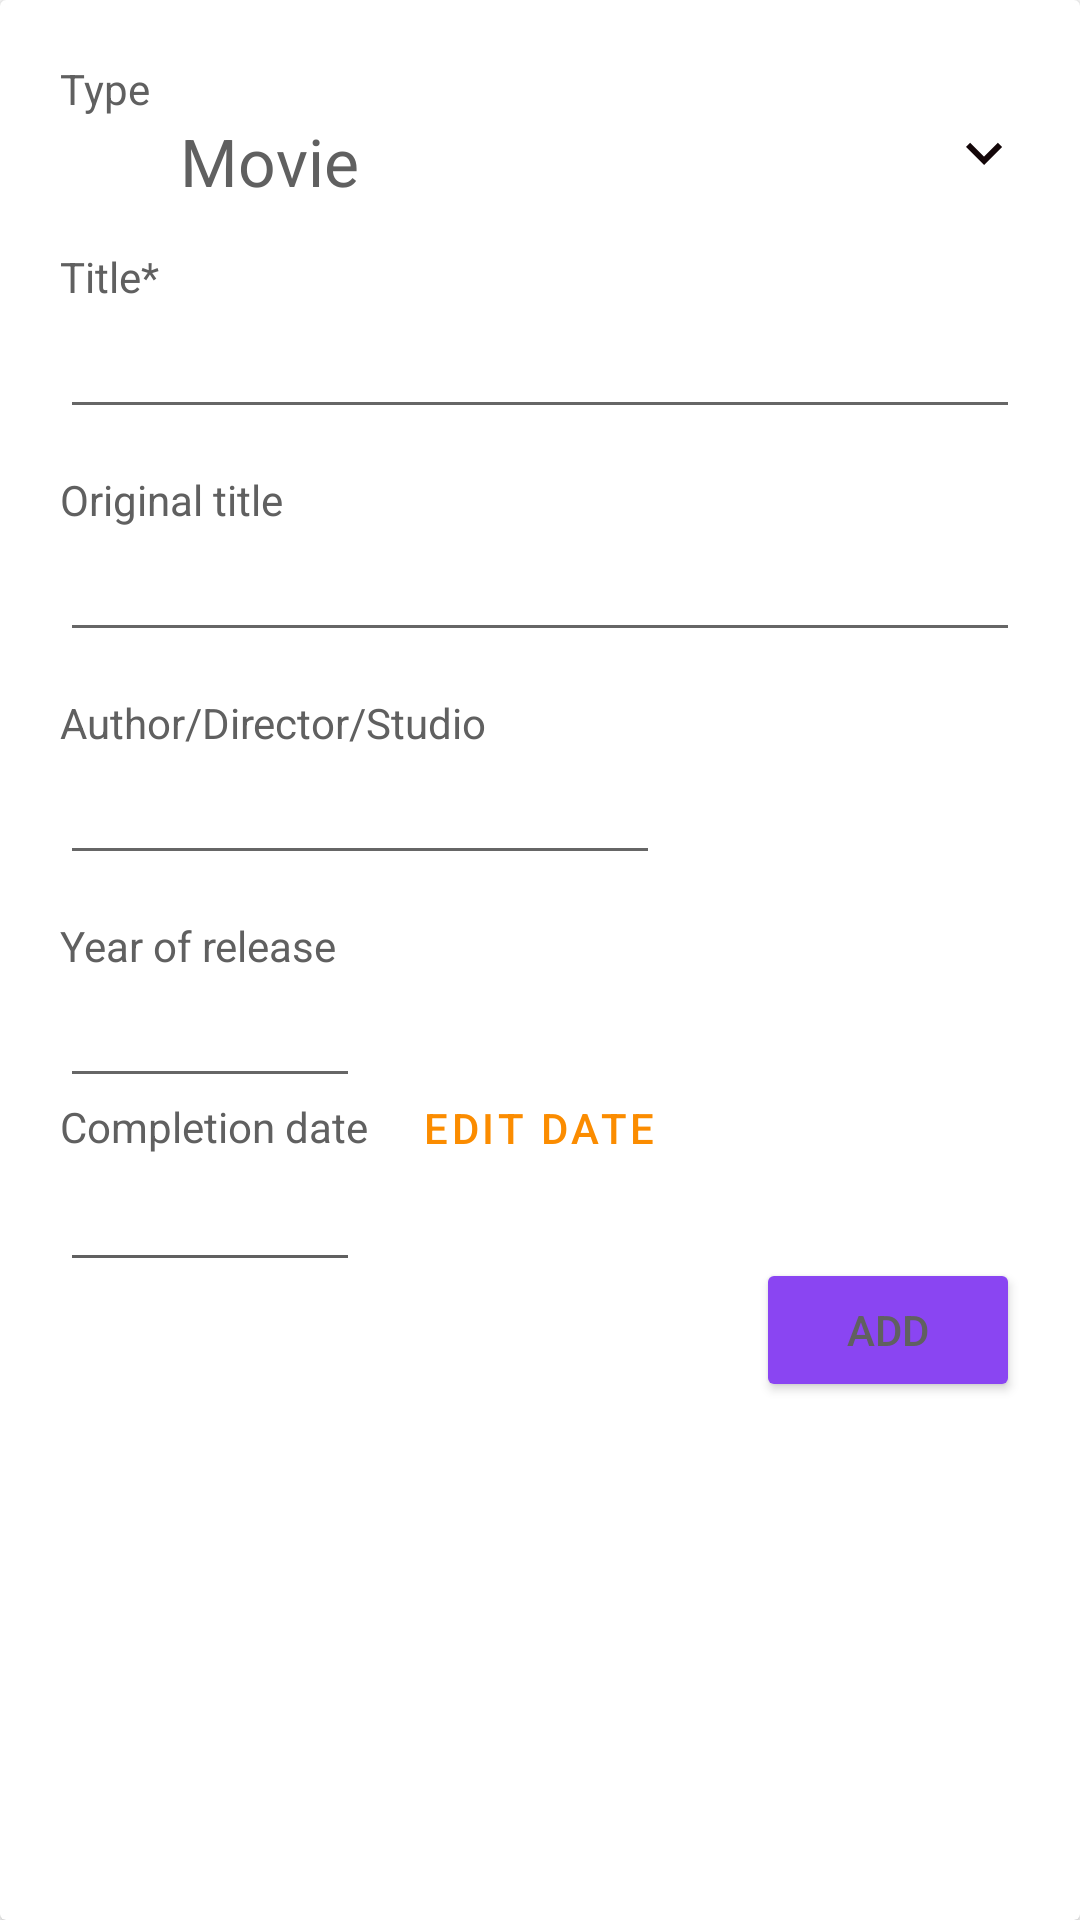

Produce the Android XML layout that renders to this screen, including the resource entries it uses.
<!-- AndroidManifest.xml: application theme Theme.WatchReadPlay -->
<!-- res/layout/dialog_view.xml -->
<?xml version="1.0" encoding="utf-8"?>
<androidx.cardview.widget.CardView
    xmlns:android="http://schemas.android.com/apk/res/android"
    xmlns:app="http://schemas.android.com/apk/res-auto"
    android:layout_width="match_parent"
    android:layout_height="match_parent">

    <LinearLayout
        android:layout_width="match_parent"
        android:layout_height="match_parent"
        android:orientation="vertical"
        android:padding="@dimen/card_padding"
        android:layout_margin="@dimen/card_margin">

        <com.google.android.material.textview.MaterialTextView
            android:id="@+id/type_desc_dialog"
            android:layout_width="wrap_content"
            android:layout_height="wrap_content"
            android:text="@string/type" />

        <androidx.constraintlayout.widget.ConstraintLayout
            android:id="@+id/type_layout_dialog"
            android:layout_width="match_parent"
            android:layout_height="wrap_content">

            <androidx.appcompat.widget.AppCompatImageView
                android:id="@+id/icon_dialog"
                android:layout_width="@dimen/add_image_size"
                android:layout_height="@dimen/add_image_size"
                android:src="@drawable/ic_movie"
                app:layout_constraintBottom_toBottomOf="@+id/type_dialog"
                app:layout_constraintStart_toStartOf="parent"
                app:layout_constraintTop_toTopOf="parent" />

            <com.google.android.material.textview.MaterialTextView
                android:id="@+id/type_dialog"
                android:layout_width="wrap_content"
                android:layout_height="wrap_content"
                android:layout_marginStart="10dp"
                android:text="@string/movie"
                android:textSize="@dimen/add_text_size"
                app:layout_constraintStart_toEndOf="@+id/icon_dialog"
                app:layout_constraintTop_toTopOf="parent" />

            <androidx.appcompat.widget.AppCompatImageButton
                android:id="@+id/type_button_dialog"
                android:layout_width="wrap_content"
                android:layout_height="wrap_content"
                android:background="?android:attr/selectableItemBackground"
                android:src="@drawable/ic_arrow"
                app:layout_constraintEnd_toEndOf="parent"
                app:layout_constraintTop_toTopOf="parent" />

        </androidx.constraintlayout.widget.ConstraintLayout>

        <com.google.android.material.textview.MaterialTextView
            android:id="@+id/title_desc_dialog"
            android:layout_marginTop="@dimen/top_margin_row"
            android:layout_width="wrap_content"
            android:layout_height="wrap_content"
            android:text="@string/title_req" />

        <com.google.android.material.textfield.TextInputEditText
            android:id="@+id/title_dialog"
            style="@style/EditTextStyle.Dialog" />

        <com.google.android.material.textview.MaterialTextView
            android:id="@+id/title_original_desc_dialog"
            android:layout_marginTop="@dimen/top_margin_row"
            android:layout_width="wrap_content"
            android:layout_height="wrap_content"
            android:text="@string/original_title" />

        <com.google.android.material.textfield.TextInputEditText
            android:id="@+id/title_original_dialog"
            style="@style/EditTextStyle.Dialog" />

        <com.google.android.material.textview.MaterialTextView
            android:id="@+id/author_desc_dialog"
            android:layout_marginTop="@dimen/top_margin_row"
            android:layout_width="wrap_content"
            android:layout_height="wrap_content"
            android:text="@string/author" />

        <com.google.android.material.textfield.TextInputEditText
            android:id="@+id/author_dialog"
            style="@style/EditTextStyle.Dialog"
            android:layout_width="@dimen/layout_width"/>

        <com.google.android.material.textview.MaterialTextView
            android:id="@+id/release_date_desc_dialog"
            android:layout_marginTop="@dimen/top_margin_row"
            android:layout_width="wrap_content"
            android:layout_height="wrap_content"
            android:text="@string/release_year" />

        <com.google.android.material.textfield.TextInputEditText
            android:id="@+id/release_date_dialog"
            style="@style/EditTextStyle.Dialog"
            android:layout_width="wrap_content"
            android:inputType="number"/>

        <androidx.constraintlayout.widget.ConstraintLayout
            android:layout_width="wrap_content"
            android:layout_height="wrap_content">

            <com.google.android.material.textview.MaterialTextView
                android:id="@+id/completion_date_desc_dialog"
                android:layout_width="wrap_content"
                android:layout_height="wrap_content"
                android:text="@string/completion_date"
                app:layout_constraintStart_toStartOf="parent"
                app:layout_constraintTop_toTopOf="parent" />

            <com.google.android.material.button.MaterialButton
                android:id="@+id/date_picker_button_dialog"
                style="@style/Widget.MaterialComponents.Button.TextButton"
                android:layout_width="wrap_content"
                android:layout_height="22dp"
                android:layout_gravity="bottom"
                android:gravity="bottom"
                android:insetTop="0dp"
                android:insetBottom="0dp"
                android:paddingTop="0dp"
                android:paddingBottom="0dp"
                android:layout_marginStart="@dimen/card_margin"
                android:text="@string/edit_date"
                android:textColor="@color/button_color"
                app:layout_constraintBottom_toBottomOf="@+id/completion_date_desc_dialog"
                app:layout_constraintStart_toEndOf="@+id/completion_date_desc_dialog" />

        </androidx.constraintlayout.widget.ConstraintLayout>

        <androidx.constraintlayout.widget.ConstraintLayout
            android:layout_width="wrap_content"
            android:layout_height="wrap_content">

            <com.google.android.material.textview.MaterialTextView
                android:id="@+id/completion_date_dialog"
                style="@style/EditTextStyle.Dialog"
                android:layout_width="wrap_content"
                app:layout_constraintStart_toStartOf="parent"
                app:layout_constraintTop_toTopOf="parent" />

            <View
                android:layout_width="match_parent"
                android:layout_height="1dp"
                android:layout_marginHorizontal="4dp"
                android:background="@color/desc_color"
                app:layout_constrainedWidth="true"
                app:layout_constraintBottom_toBottomOf="parent"
                app:layout_constraintEnd_toEndOf="parent"
                app:layout_constraintStart_toStartOf="parent" />

        </androidx.constraintlayout.widget.ConstraintLayout>

        <Button
            android:id="@+id/add_button_dialog"
            android:layout_width="wrap_content"
            android:layout_height="wrap_content"
            android:text="@string/add"
            android:layout_gravity="end"
            android:backgroundTint="@color/main" />

        <View
            android:id="@+id/bottom_margin_dialog"
            android:visibility="gone"
            android:layout_width="wrap_content"
            android:layout_height="@dimen/bottom_margin"/>

    </LinearLayout>

</androidx.cardview.widget.CardView>
<!-- resources referenced by this layout -->
<resources>
  <color name="button_color">#FB8C00</color>
  <color name="desc_color">#606060</color>
  <color name="main">#8A45F2</color>
  <dimen name="add_image_size">30dp</dimen>
  <dimen name="add_text_size">22sp</dimen>
  <dimen name="bottom_margin">40dp</dimen>
  <dimen name="card_margin">10dp</dimen>
  <dimen name="card_padding">10dp</dimen>
  <dimen name="layout_width">200dp</dimen>
  <dimen name="top_margin_row">14dp</dimen>
  <!-- drawable ic_arrow (drawable) -->
  <vector android:height="24dp" android:tint="#130608"
      android:viewportHeight="24" android:viewportWidth="24"
      android:width="24dp" xmlns:android="http://schemas.android.com/apk/res/android">
      <path android:fillColor="@android:color/white" android:pathData="M7.41,8.59L12,13.17l4.59,-4.58L18,10l-6,6 -6,-6 1.41,-1.41z"/>
  </vector>
  <string name="add">Add</string>
  <string name="author">Author/Director/Studio</string>
  <string name="completion_date">Completion date</string>
  <string name="edit_date">Edit date</string>
  <string name="movie">Movie</string>
  <string name="original_title">Original title</string>
  <string name="release_year">Year of release</string>
  <string name="title_req">Title*</string>
  <string name="type">Type</string>
  <style name="EditTextStyle.Dialog">
          <item name="android:textSize">@dimen/add_text_size</item>
          <item name="android:textStyle">normal</item>
      </style>
  <style name="Theme.WatchReadPlay" parent="Theme.MaterialComponents.Light.NoActionBar">
          
          <item name="colorPrimary">@color/purple_500</item>
          <item name="colorPrimaryVariant">@color/purple_700</item>
          <item name="colorOnPrimary">@color/white</item>
          
          <item name="colorSecondary">@color/teal_200</item>
          <item name="colorSecondaryVariant">@color/teal_700</item>
          <item name="colorOnSecondary">@color/black</item>
          
          <item name="android:statusBarColor" tools:targetApi="l">@color/main</item>
          
          <item name="windowActionBar">false</item>
          <item name="windowNoTitle">true</item>
          <item name="android:textColor">@color/desc_color</item>
          <item name="colorAccent">@color/main</item>
          <item name="android:forceDarkAllowed" tools:targetApi="q">false</item>
      </style>
  <color name="purple_500">#FF6200EE</color>
  <color name="purple_700">#FF3700B3</color>
  <color name="white">#FFFFFFFF</color>
  <color name="teal_200">#FF03DAC5</color>
  <color name="teal_700">#FF018786</color>
  <color name="black">#FF000000</color>
</resources>
